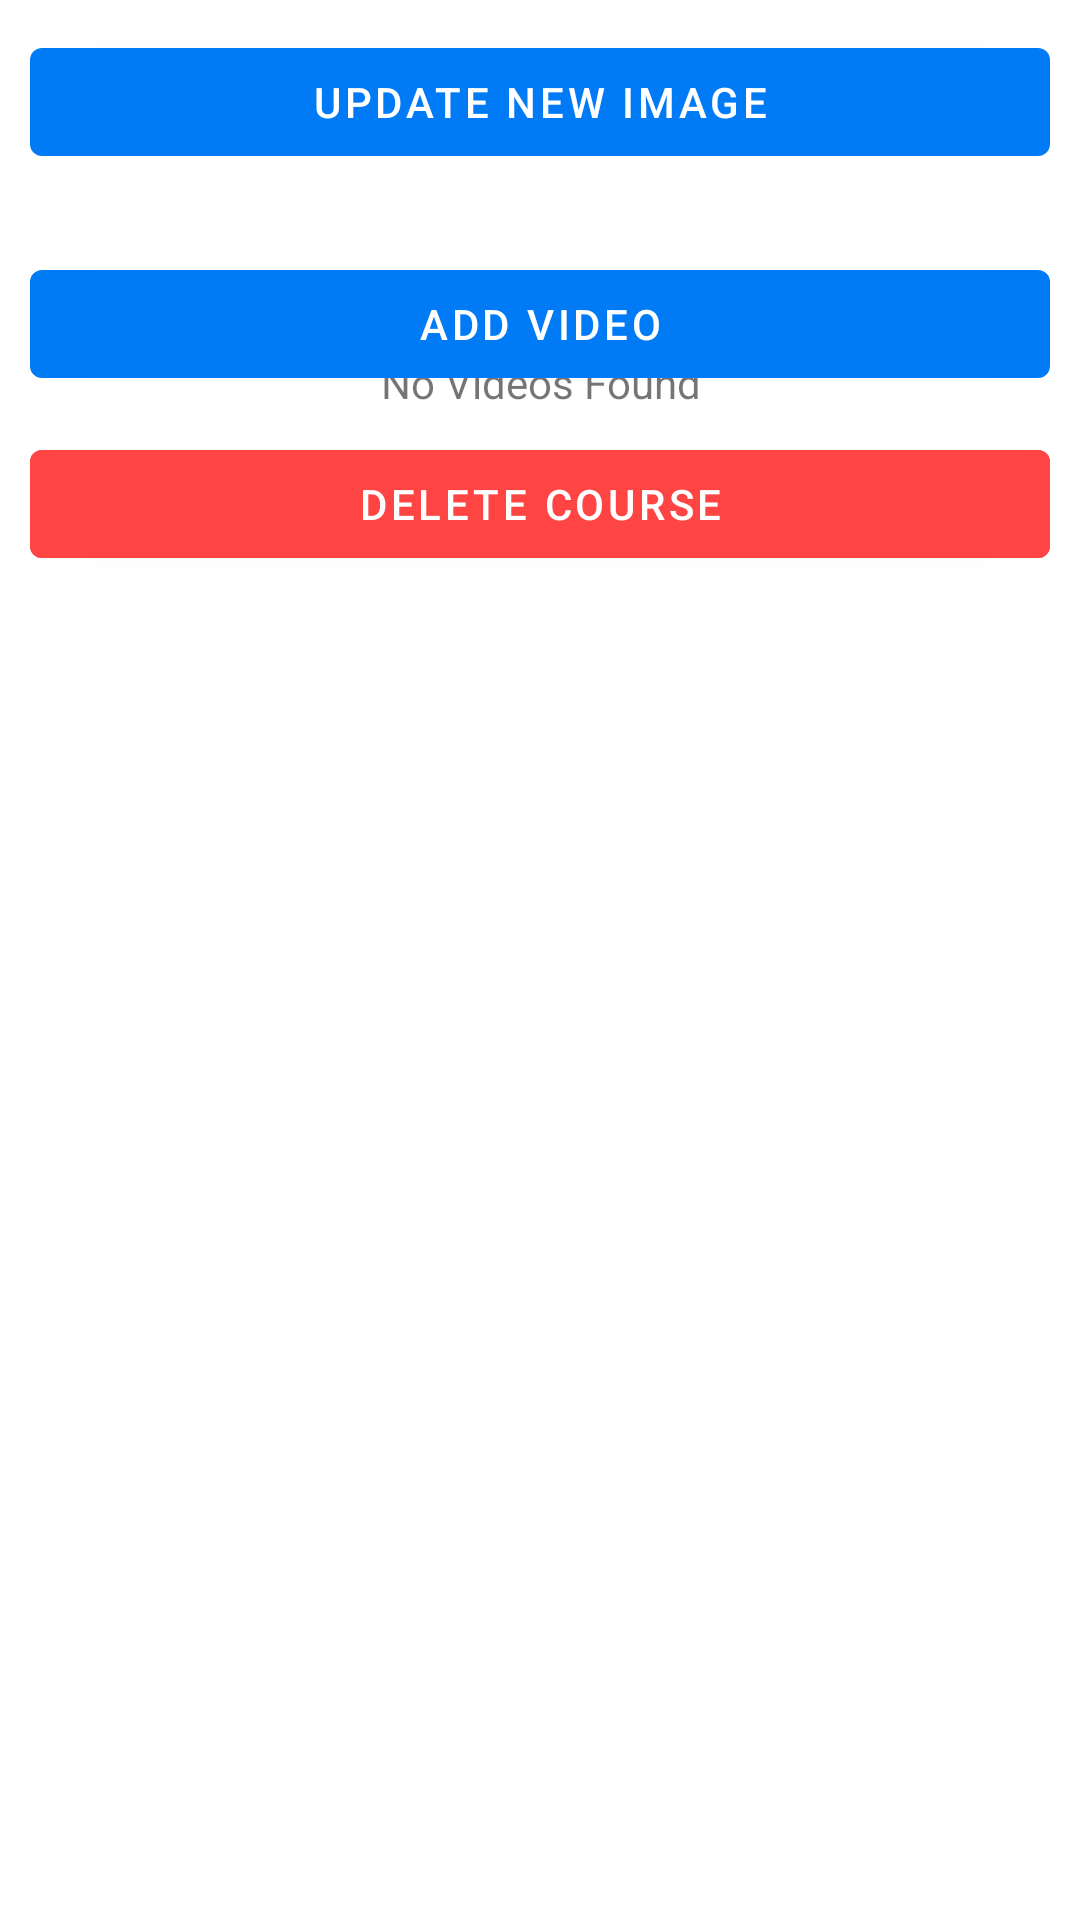

Layout XML and referenced resources for this Android screen:
<!-- AndroidManifest.xml: application theme AppTheme -->
<!-- res/layout/activity_edit_course.xml -->
<?xml version="1.0" encoding="utf-8"?>
<RelativeLayout xmlns:android="http://schemas.android.com/apk/res/android"
    xmlns:app="http://schemas.android.com/apk/res-auto"
    xmlns:tools="http://schemas.android.com/tools"
    android:layout_width="match_parent"
    android:layout_height="match_parent"
    tools:context=".EditCourse"
    android:orientation="vertical"
    >

    <ImageView
        android:id="@+id/editCourseImage"
        android:layout_width="fill_parent"
        android:layout_height="wrap_content"
        android:adjustViewBounds="true"
        android:cropToPadding="false"
        android:scaleType="fitXY"
        android:contentDescription="course thumbnail"
        />

    <LinearLayout
        android:id="@+id/deleteImageEditCourseLayout"
        android:layout_width="match_parent"
        android:layout_height="wrap_content"
        android:layout_below="@+id/editCourseImage"
        android:layout_marginTop="0dp"
        android:gravity="center"
        android:padding="10dp"

        >

        <com.google.android.material.button.MaterialButton
            android:id="@+id/editCourseImageUpdateBtn"
            android:layout_width="match_parent"
            android:layout_height="match_parent"
            android:text="Update New Image"

            />
    </LinearLayout>

    <androidx.recyclerview.widget.RecyclerView
        android:id="@+id/editCourseVideoLists"
        android:layout_width="match_parent"
        android:layout_height="wrap_content"
        android:layout_below="@+id/deleteImageEditCourseLayout"
        android:layout_marginTop="0dp" />

    <TextView
        android:id="@+id/editCourseNoVideosText"
        android:layout_width="match_parent"
        android:layout_height="wrap_content"
        android:layout_below="@+id/deleteImageEditCourseLayout"
        android:layout_marginTop="50dp"
        android:gravity="center"
        android:text="No Videos Found" />

    <com.google.android.material.button.MaterialButton
        android:id="@+id/editCourseAddVideo"
        android:layout_width="match_parent"
        android:layout_height="wrap_content"
        android:layout_below="@+id/editCourseVideoLists"
        android:layout_marginTop="16dp"
        android:layout_marginStart="10dp"
        android:layout_marginEnd="10dp"
        android:text="Add Video" />

    <com.google.android.material.button.MaterialButton
        android:id="@+id/editCourseDeleteCourse"
        android:layout_width="match_parent"
        android:layout_height="wrap_content"
        android:layout_below="@+id/editCourseAddVideo"
        android:layout_marginStart="10dp"
        android:layout_marginTop="12dp"
        android:layout_marginEnd="10dp"
        android:backgroundTint="@android:color/holo_red_light"
        android:text="Delete Course" />


</RelativeLayout>
<!-- resources referenced by this layout -->
<resources>
  <style name="AppTheme" parent="Theme.MaterialComponents.DayNight">
          
          <item name="colorPrimary">#017bf5</item>
          <item name="colorPrimaryDark">#4E4D4D</item>
          <item name="colorAccent">@color/colorAccent</item>
      </style>
  <!-- not gathered from this repository: default colours our renderer supplied (Android Studio template values) -->
  <color name="colorAccent">#FF03DAC5</color>
</resources>
